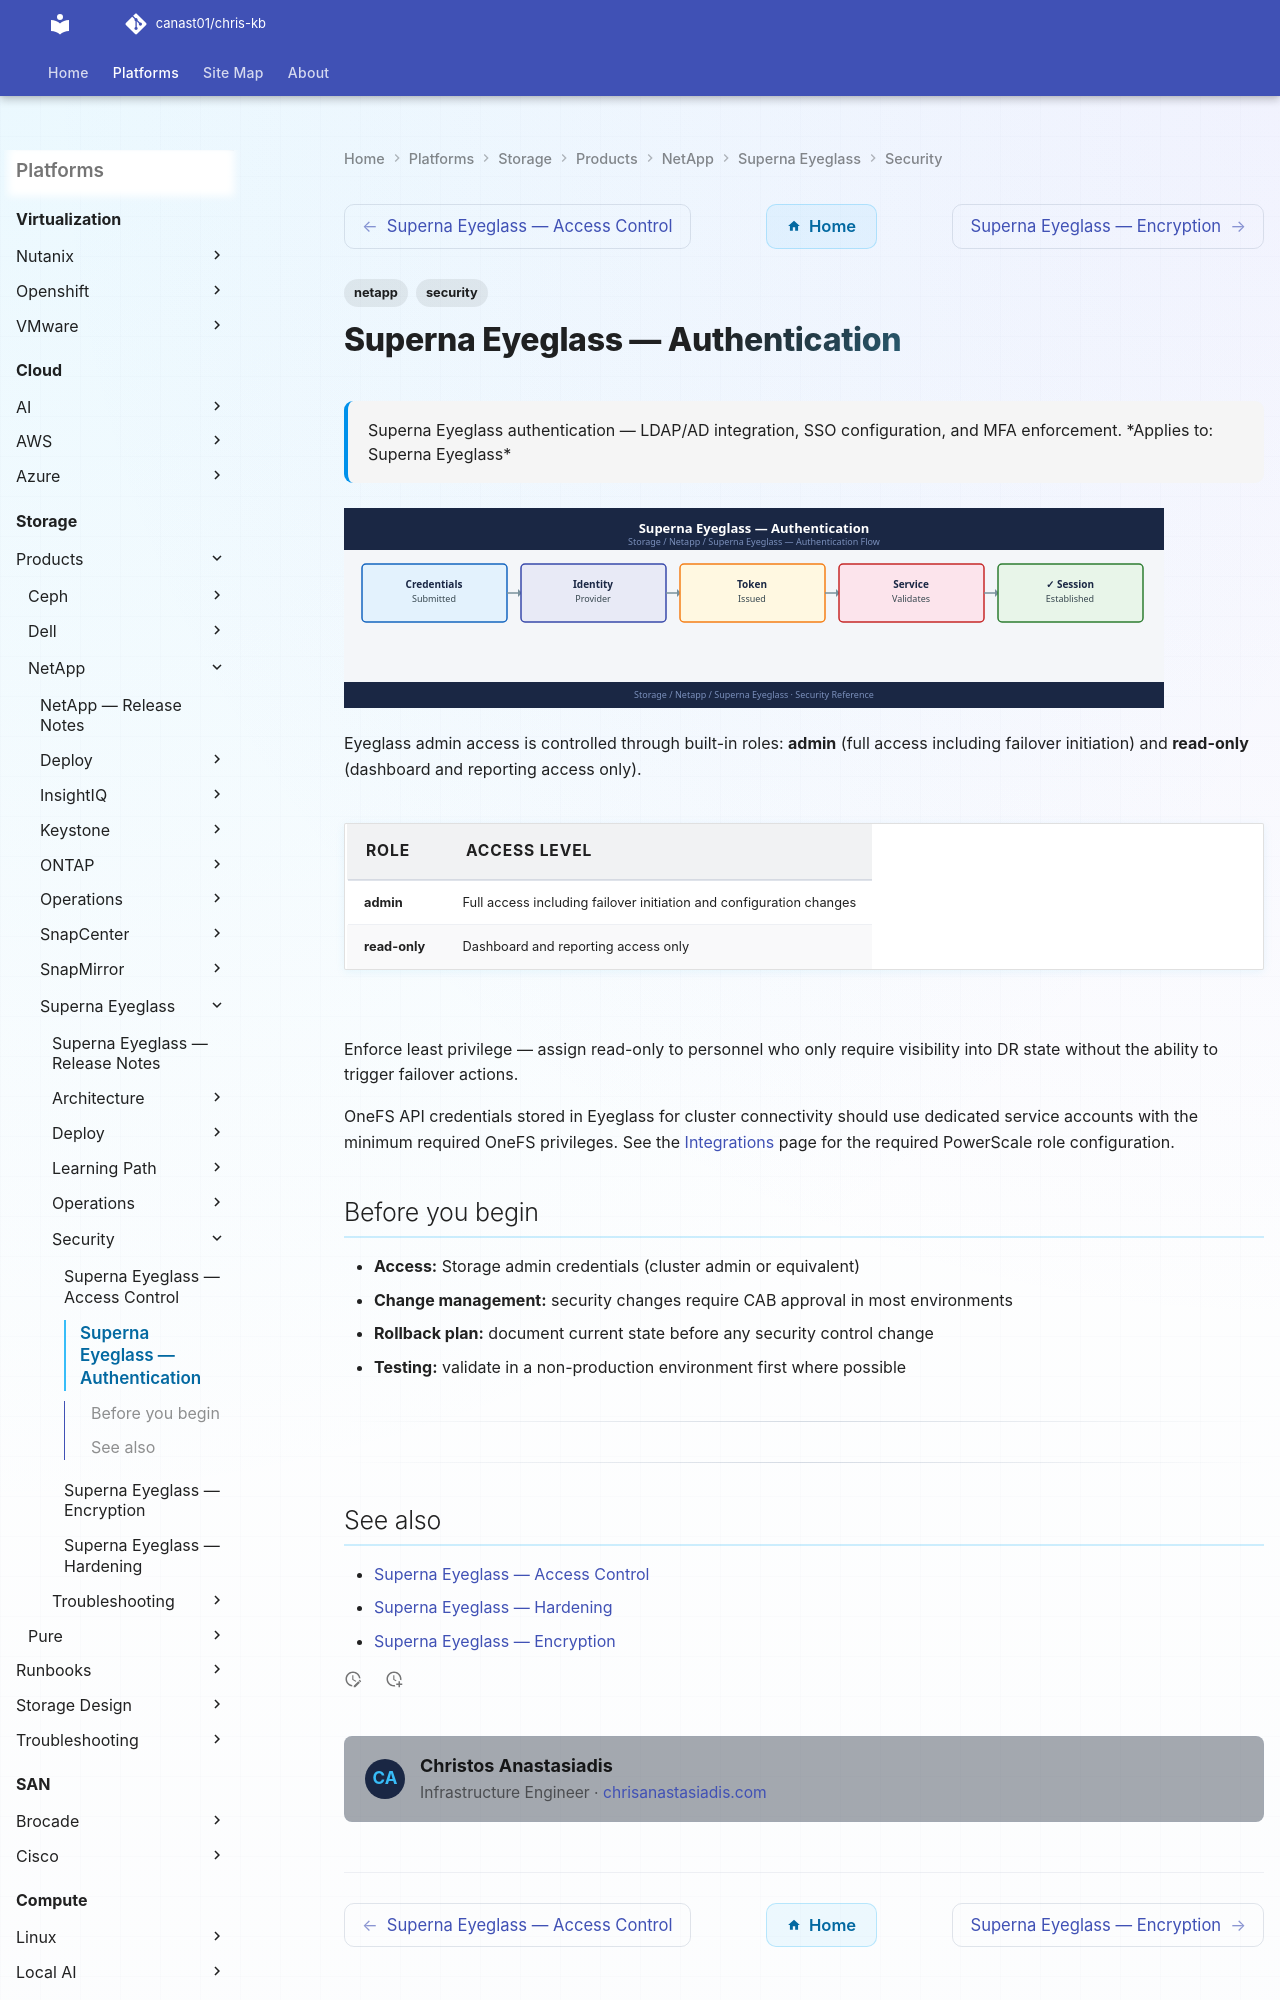

repository: canast01/chris-kb · page: storage/products/netapp/superna-eyeglass/security/authentication/index.html · generator: mkdocs

---
tags:
  - netapp
  - security
description: "Superna Eyeglass authentication — LDAP/AD integration, SSO configuration, and MFA enforcement."
---
# Superna Eyeglass — Authentication

<div class="kb-summary">
Superna Eyeglass authentication — LDAP/AD integration, SSO configuration, and MFA enforcement.

*Applies to: Superna Eyeglass*
</div>
![Superna Eyeglass — Authentication](../../../../../assets/storage-netapp-superna-eyeglass-security-authentication.svg)

Eyeglass admin access is controlled through built-in roles: **admin** (full access including failover initiation) and **read-only** (dashboard and reporting access only).
